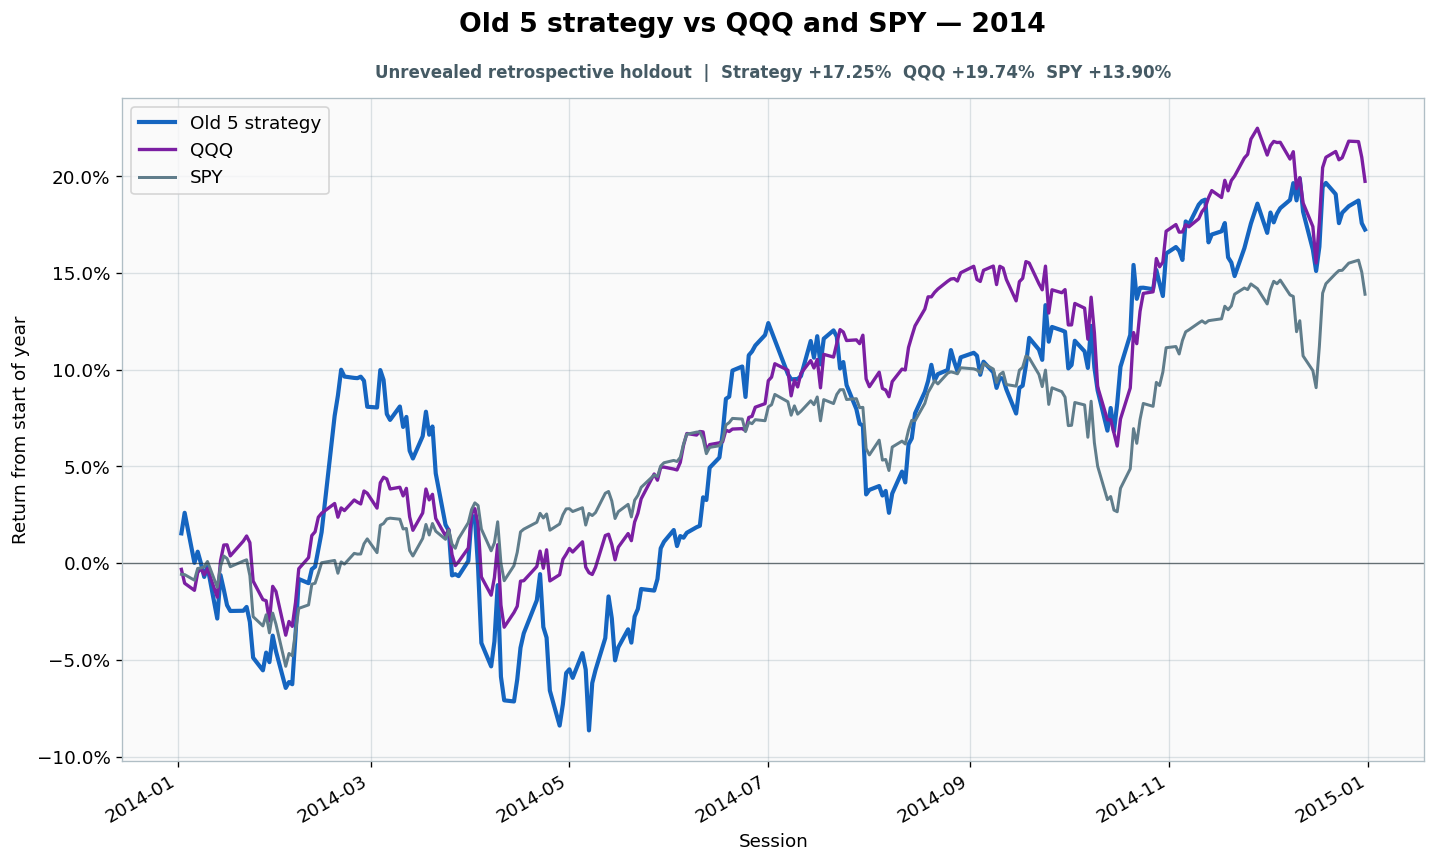

Values plotted in this chart, from the file beside it:
date, strategy_equity, spy_equity, qqq_equity, gross_close, cash_close, trade_at_open, turnover, cost_fraction, cumulative_turnover, strategy_return_index, spy_return_index, qqq_return_index
2014-01-02, 3.253, 1.595, 0.9742, 1.0, 1.1102230246251563e-16, False, 0.0, 0.0, 322.4, 0.0154, -0.005761, -0.003198
2014-01-03, 3.287, 1.595, 0.9671, 1.0, 1.1102230246251563e-16, True, 0.4122, 0.0002061, 322.8, 0.02603, -0.005925, -0.01039
2014-01-06, 3.204, 1.59, 0.9636, 1.0, 0.0, False, 0.0, 0.0, 322.8, 0.0001646, -0.008805, -0.01405
2014-01-07, 3.222, 1.6, 0.9725, 1.0, 0.0, False, 0.0, 0.0, 322.8, 0.005937, -0.002718, -0.004912
2014-01-08, 3.203, 1.601, 0.9746, 1.0, 1.1102230246251563e-16, False, 0.0, 0.0, 322.8, -8.732704515634904e-05, -0.0025, -0.002741
2014-01-09, 3.18, 1.602, 0.9714, 1.0, 1.1102230246251563e-16, False, 0.0, 0.0, 322.8, -0.007128, -0.001848, -0.006054
2014-01-10, 3.198, 1.606, 0.9745, 1.0, 0.0, True, 1.243, 0.0006216, 324.1, -0.001777, 0.00087, -0.002856
2014-01-13, 3.112, 1.585, 0.9601, 1.0, 0.0, False, 0.0, 0.0, 324.1, -0.02864, -0.01245, -0.01759
2014-01-14, 3.184, 1.602, 0.9784, 1.0, 0.0, False, 0.0, 0.0, 324.1, -0.006158, -0.001685, 0.001142
2014-01-15, 3.16, 1.611, 0.9864, 1.0, 0.0, False, 0.0, 0.0, 324.1, -0.01363, 0.003696, 0.009366
2014-01-16, 3.134, 1.608, 0.9866, 1.0, 0.0, False, 0.0, 0.0, 324.1, -0.02173, 0.002392, 0.00948
2014-01-17, 3.124, 1.602, 0.981, 1.0, 0.0, True, 0.4191, 0.0002096, 324.5, -0.02472, -0.001848, 0.003769
2014-01-21, 3.125, 1.606, 0.9885, 1.0, 0.0, False, 0.0, 0.0, 324.5, -0.0246, 0.001087, 0.01142
2014-01-22, 3.131, 1.607, 0.991, 1.0, 0.0, False, 0.0, 0.0, 324.5, -0.02264, 0.001739, 0.01405
2014-01-23, 3.106, 1.594, 0.9877, 1.0, 1.1102230246251563e-16, False, 0.0, 0.0, 324.5, -0.03038, -0.006468, 0.01062
2014-01-24, 3.047, 1.56, 0.9682, 1.0, 0.0, False, 0.0, 0.0, 324.5, -0.04886, -0.02767, -0.009252
2014-01-27, 3.026, 1.553, 0.9589, 1.0, 0.0, True, 0.408, 0.000204, 324.9, -0.0554, -0.03245, -0.01885
2014-01-28, 3.055, 1.562, 0.9583, 1, 2.220446049250313e-16, False, 0.0, 0.0, 324.9, -0.04623, -0.02669, -0.01942
2014-01-29, 3.039, 1.547, 0.948, 1.0, 1.1102230246251563e-16, False, 0.0, 0.0, 324.9, -0.05118, -0.03604, -0.02993
2014-01-30, 3.083, 1.563, 0.9656, 1.0, 0.0, False, 0.0, 0.0, 324.9, -0.03747, -0.02582, -0.01199
2014-01-31, 3.058, 1.554, 0.963, 1.0, 0.0, False, 0.0, 0.0, 324.9, -0.04551, -0.03153, -0.01462
2014-02-03, 2.997, 1.519, 0.9409, 1, 2.220446049250313e-16, True, 0.01778, 8.889379456060138e-06, 324.9, -0.0645, -0.05332, -0.03724
2014-02-04, 3.006, 1.53, 0.9478, 1, 2.220446049250313e-16, False, 0.0, 0.0, 324.9, -0.06147, -0.04669, -0.03015
2014-02-05, 3.003, 1.528, 0.9454, 1, 2.220446049250313e-16, False, 0.0, 0.0, 324.9, -0.06259, -0.04789, -0.03267
2014-02-06, 3.084, 1.548, 0.9574, 1, 2.220446049250313e-16, False, 0.0, 0.0, 324.9, -0.03714, -0.03533, -0.02033
2014-02-07, 3.177, 1.567, 0.9745, 1, 3.3306690738754696e-16, False, 0.0, 0.0, 324.9, -0.008205, -0.02337, -0.002856
2014-02-10, 3.17, 1.57, 0.9801, 1.0, 0.0, True, 0.4533, 0.0002267, 325.3, -0.01034, -0.02158, 0.002855
2014-02-11, 3.193, 1.587, 0.9912, 1.0, 0.0, False, 0.0, 0.0, 325.3, -0.003121, -0.01087, 0.01428
2014-02-12, 3.198, 1.588, 0.9931, 1.0, 0.0, False, 0.0, 0.0, 325.3, -0.001799, -0.01038, 0.01622
2014-02-13, 3.226, 1.596, 1.001, 1.0, 0.0, False, 0.0, 0.0, 325.3, 0.006946, -0.005272, 0.02376
2014-02-14, 3.255, 1.605, 1.003, 1.0, 1.1102230246251563e-16, False, 0.0, 0.0, 325.3, 0.01599, 0.0002177, 0.02581
2014-02-18, 3.447, 1.607, 1.007, 1.0, 0.0, True, 0.4799, 0.00024, 325.8, 0.07614, 0.001413, 0.03084
2014-02-19, 3.481, 1.596, 1.001, 1.0, 0.0, False, 0.0, 0.0, 325.8, 0.08661, -0.005218, 0.02376
2014-02-20, 3.524, 1.606, 1.005, 1.0, 0.0, False, 0.0, 0.0, 325.8, 0.1, 0.0006521, 0.02855
2014-02-21, 3.512, 1.604, 1.004, 1.0, 0.0, False, 0.0, 0.0, 325.8, 0.09647, -0.0004893, 0.02718
2014-02-24, 3.51, 1.613, 1.009, 1.0, 0.0, False, 0.0, 0.0, 325.8, 0.09576, 0.005055, 0.03267
2014-02-25, 3.51, 1.612, 1.008, 1.0, 0.0, True, 0.02148, 1.0738136751571592e-05, 325.8, 0.09564, 0.004674, 0.03152
2014-02-26, 3.512, 1.612, 1.007, 1.0, 0.0, False, 0.0, 0.0, 325.8, 0.09641, 0.004728, 0.03061
2014-02-27, 3.505, 1.621, 1.014, 1.0, 0.0, False, 0.0, 0.0, 325.8, 0.0943, 0.01, 0.0373
2014-02-28, 3.462, 1.625, 1.013, 1.0, 1.1102230246251563e-16, False, 0.0, 0.0, 325.8, 0.08086, 0.01256, 0.03615
2014-03-03, 3.461, 1.613, 1.005, 1, 0.0, False, 0.0, 0.0, 325.8, 0.08048, 0.005435, 0.02847
2014-03-04, 3.523, 1.636, 1.018, 1.0, 0.0, True, 0.4075, 0.0002037, 326.3, 0.09981, 0.01957, 0.04154
2014-03-05, 3.507, 1.637, 1.021, 1.0, 0.0, False, 0.0, 0.0, 326.3, 0.09475, 0.02049, 0.04441
2014-03-06, 3.45, 1.641, 1.02, 1.0, 0.0, False, 0.0, 0.0, 326.3, 0.07711, 0.02283, 0.04349
2014-03-07, 3.44, 1.642, 1.015, 1.0, 0.0, False, 0.0, 0.0, 326.3, 0.07404, 0.02326, 0.03833
2014-03-10, 3.463, 1.641, 1.016, 1.0, 0.0, False, 0.0, 0.0, 326.3, 0.08098, 0.02272, 0.03925
2014-03-11, 3.429, 1.633, 1.011, 1.0, 0.0, True, 1.2, 0.0006, 327.5, 0.07041, 0.01767, 0.03477
2014-03-12, 3.445, 1.633, 1.015, 1.0, 0.0, False, 0.0, 0.0, 327.5, 0.07559, 0.01794, 0.03867
2014-03-13, 3.389, 1.615, 1.001, 1.0, 0.0, False, 0.0, 0.0, 327.5, 0.05812, 0.006522, 0.02399
2014-03-14, 3.377, 1.611, 0.9939, 1.0, 1.1102230246251563e-16, False, 0.0, 0.0, 327.5, 0.05411, 0.003696, 0.017
2014-03-17, 3.413, 1.625, 1.003, 1, 2.220446049250313e-16, False, 0.0, 0.0, 327.5, 0.06561, 0.01277, 0.02594
2014-03-18, 3.454, 1.637, 1.015, 1.0, 0.0, True, 0.01548, 7.741689985694037e-06, 327.5, 0.07829, 0.02, 0.03833
2014-03-19, 3.416, 1.628, 1.009, 1.0, 0.0, False, 0.0, 0.0, 327.5, 0.06638, 0.01457, 0.03271
2014-03-20, 3.43, 1.637, 1.012, 1, 0.0, False, 0.0, 0.0, 327.5, 0.07065, 0.02049, 0.03558
2014-03-21, 3.352, 1.631, 0.9999, 1.0, 1.1102230246251563e-16, False, 0.0, 0.0, 327.5, 0.04641, 0.01653, 0.02312
2014-03-24, 3.267, 1.624, 0.9911, 1.0, 1.1102230246251563e-16, False, 0.0, 0.0, 327.5, 0.01985, 0.01233, 0.01415
2014-03-25, 3.257, 1.632, 0.9944, 1.0, 0.0, True, 0.4582, 0.0002291, 327.9, 0.01677, 0.01713, 0.01748
2014-03-26, 3.183, 1.62, 0.9816, 1.0, 0.0, False, 0.0, 0.0, 327.9, -0.006335, 0.009818, 0.004378
2014-03-27, 3.185, 1.617, 0.9761, 1.0, 0.0, False, 0.0, 0.0, 327.9, -0.005713, 0.007689, -0.001255
2014-03-28, 3.182, 1.625, 0.978, 1.0, 0.0, False, 0.0, 0.0, 327.9, -0.006694, 0.01266, 0.0006994
... 192 more rows
